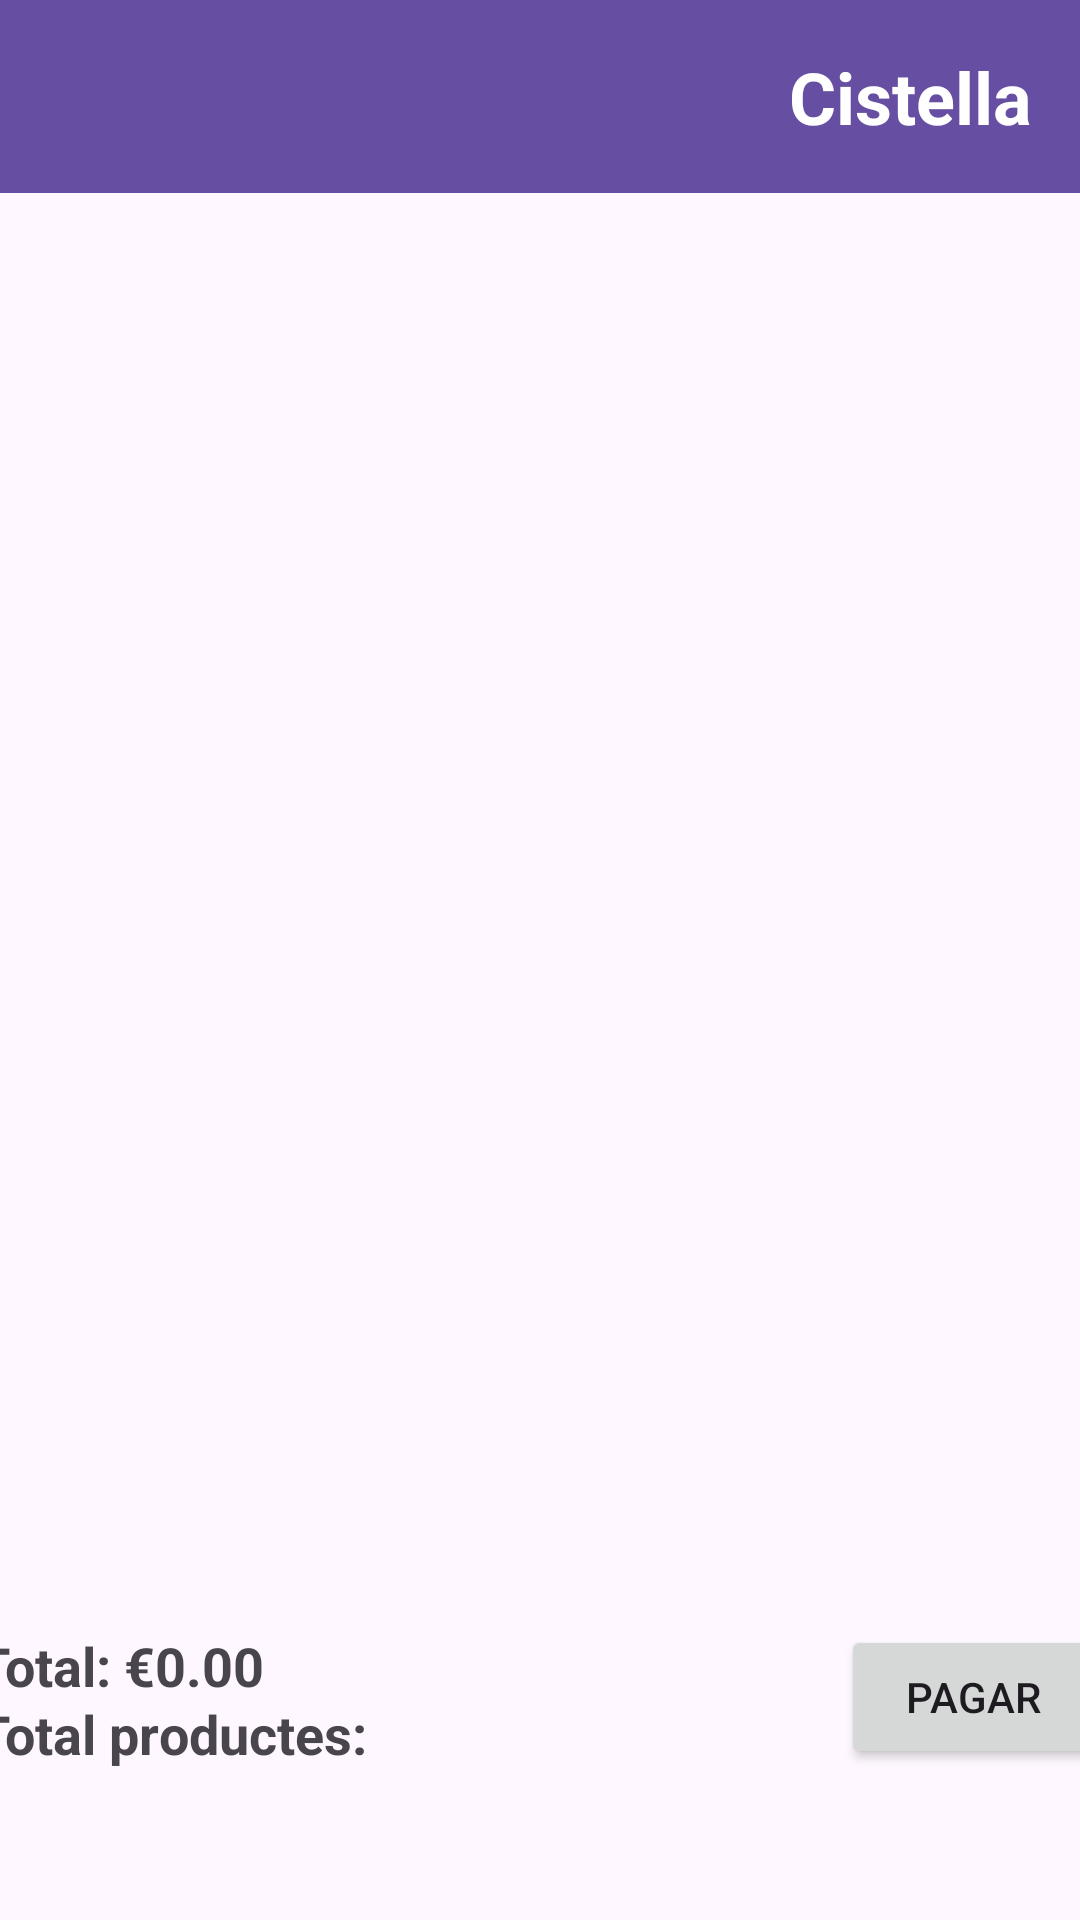

Reconstruct the res/layout file that produces this screen, plus the resources it refers to.
<!-- AndroidManifest.xml: application theme Theme.Cafeteria -->
<!-- res/layout/fragment_cistella.xml -->
<?xml version="1.0" encoding="utf-8"?>
<layout xmlns:tools="http://schemas.android.com/tools"
    xmlns:android="http://schemas.android.com/apk/res/android"
    xmlns:app="http://schemas.android.com/apk/res-auto">

    <androidx.constraintlayout.widget.ConstraintLayout
        android:layout_width="match_parent"
        android:layout_height="match_parent"
        tools:context=".view.CistellaFragment">

        <TextView
            android:id="@+id/headerTitle"
            android:layout_width="0dp"
            android:layout_height="wrap_content"
            android:padding="16dp"
            android:text="Cistella"
            android:textSize="24sp"
            android:textStyle="bold"
            android:gravity="end"
            android:textColor="@android:color/white"
            android:background="#664FA2"
            app:layout_constraintTop_toTopOf="parent"
            app:layout_constraintStart_toStartOf="parent"
            app:layout_constraintEnd_toEndOf="parent" />

        <androidx.recyclerview.widget.RecyclerView
            android:id="@+id/recyclerViewCistella"
            android:layout_width="0dp"
            android:layout_height="0dp"
            android:padding="8dp"
            android:scrollbars="vertical"
            app:layout_constraintTop_toBottomOf="@id/headerTitle"
            app:layout_constraintBottom_toTopOf="@id/constraintTotal"
            app:layout_constraintStart_toStartOf="parent"
            app:layout_constraintEnd_toEndOf="parent" />

        <androidx.constraintlayout.widget.ConstraintLayout
            android:id="@+id/constraintTotal"
            android:layout_width="408dp"
            android:layout_height="149dp"
            android:padding="16dp"
            app:layout_constraintBottom_toBottomOf="parent"
            app:layout_constraintEnd_toEndOf="parent"
            app:layout_constraintStart_toStartOf="parent">

            <TextView
                android:id="@+id/textTotal"
                android:layout_width="0dp"
                android:layout_height="wrap_content"
                android:text="Total: €0.00"
                android:textSize="18sp"
                android:textStyle="bold"
                app:layout_constraintBottom_toBottomOf="parent"
                app:layout_constraintEnd_toStartOf="@id/buttonPay"
                app:layout_constraintHorizontal_bias="0.0"
                app:layout_constraintStart_toStartOf="parent"
                app:layout_constraintTop_toTopOf="parent"
                app:layout_constraintVertical_bias="0.387"
                tools:text="Total: €0" />

            <TextView
                android:id="@+id/textTotalProductes"
                android:layout_width="0dp"
                android:layout_height="wrap_content"
                android:text="Total productes: "
                android:textSize="18sp"
                android:textStyle="bold"
                app:layout_constraintBottom_toBottomOf="parent"
                app:layout_constraintEnd_toStartOf="@id/buttonPay"
                app:layout_constraintHorizontal_bias="0.0"
                app:layout_constraintStart_toStartOf="parent"
                app:layout_constraintTop_toTopOf="parent"
                app:layout_constraintVertical_bias="0.634"
                tools:text="Total: €0" />

            <Button
                android:id="@+id/buttonPay"
                android:layout_width="wrap_content"
                android:layout_height="wrap_content"
                android:text="Pagar"
                app:layout_constraintBottom_toBottomOf="parent"
                app:layout_constraintEnd_toEndOf="parent"
                app:layout_constraintTop_toTopOf="parent" />

        </androidx.constraintlayout.widget.ConstraintLayout>
    </androidx.constraintlayout.widget.ConstraintLayout>
</layout>
<!-- resources referenced by this layout -->
<resources>
  <style name="Theme.Cafeteria" parent="Base.Theme.Cafeteria" />
  <style name="Base.Theme.Cafeteria" parent="Theme.Material3.DayNight.NoActionBar">
          
          
      </style>
</resources>
